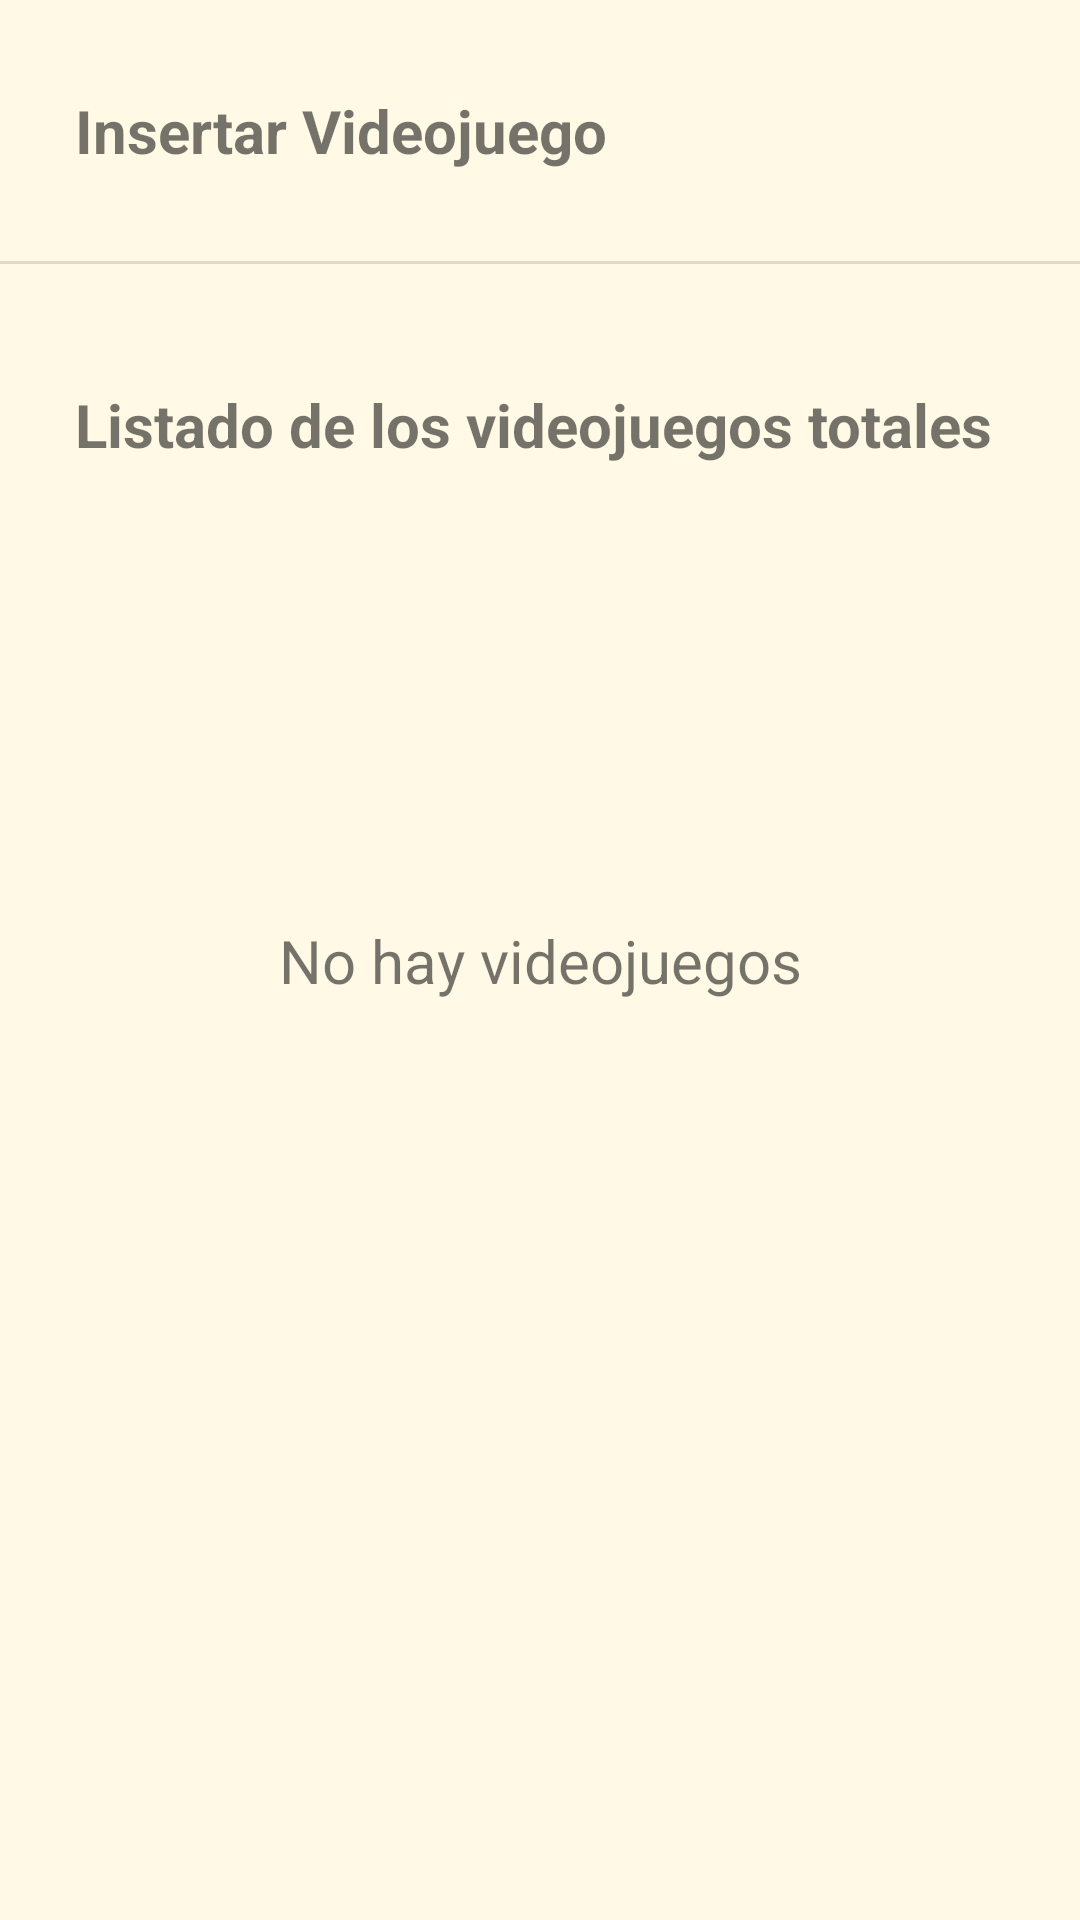

Produce the Android XML layout that renders to this screen, including the resource entries it uses.
<!-- AndroidManifest.xml: application theme Theme.GameSpace -->
<!-- res/layout/fragment_principal_administrador.xml -->
<?xml version="1.0" encoding="utf-8"?>
<androidx.constraintlayout.widget.ConstraintLayout xmlns:android="http://schemas.android.com/apk/res/android"
    xmlns:app="http://schemas.android.com/apk/res-auto"
    xmlns:tools="http://schemas.android.com/tools"
    android:layout_width="match_parent"
    android:layout_height="match_parent"
    android:background="@color/background">


    <TextView
        android:id="@+id/txt_insertar_juego_admin"
        android:layout_width="wrap_content"
        android:layout_height="wrap_content"
        android:layout_marginStart="@dimen/default_margin"
        android:layout_marginTop="@dimen/marginTopB"
        android:text="@string/insertar_videojuego"
        android:textSize="@dimen/size_title"
        android:textStyle="bold"
        app:layout_constraintStart_toStartOf="parent"
        app:layout_constraintTop_toTopOf="parent" />

    <ImageView
        android:id="@+id/img_insert_game_admin"
        android:layout_width="40dp"
        android:layout_height="40dp"
        android:layout_marginStart="@dimen/MarginTopS"
        android:contentDescription="@string/descripcion_img_videojuego_admin_insertar"
        android:src="@drawable/mas"
        app:layout_constraintBottom_toBottomOf="@+id/txt_insertar_juego_admin"
        app:layout_constraintStart_toEndOf="@+id/txt_insertar_juego_admin"
        app:layout_constraintTop_toTopOf="@+id/txt_insertar_juego_admin" />

    <TextView
        android:id="@+id/txt_juegos_totales_admin"
        android:layout_width="wrap_content"
        android:layout_height="wrap_content"
        android:layout_marginStart="@dimen/default_margin"
        android:layout_marginTop="@dimen/marginTopBig"
        android:text="@string/listado_de_los_videojuegos_totales"
        android:textSize="@dimen/size_title"
        android:textStyle="bold"
        app:layout_constraintStart_toStartOf="parent"
        app:layout_constraintTop_toBottomOf="@+id/divider" />

    <androidx.recyclerview.widget.RecyclerView
        android:id="@+id/recyclerJuegosAdmin"
        android:layout_width="match_parent"
        android:layout_height="@dimen/recyclerView_admin_heigh"
        android:layout_marginTop="@dimen/MarginTopS"
        app:layoutManager="androidx.recyclerview.widget.GridLayoutManager"
        app:layout_constraintStart_toStartOf="parent"
        app:layout_constraintTop_toBottomOf="@+id/txt_juegos_totales_admin"
        app:spanCount="2" />

    <View
        android:id="@+id/divider"
        android:layout_width="match_parent"
        android:layout_height="1dp"
        android:layout_marginTop="@dimen/marginTopB"
        android:background="?android:attr/listDivider"
        app:layout_constraintEnd_toEndOf="parent"
        app:layout_constraintStart_toStartOf="parent"
        app:layout_constraintTop_toBottomOf="@+id/txt_insertar_juego_admin" />

    <TextView
        android:id="@+id/txt_NoHayJuegos"
        android:layout_width="wrap_content"
        android:layout_height="wrap_content"
        android:text="@string/no_hay_videojuegos"
        android:textSize="@dimen/size_title"
        app:layout_constraintBottom_toBottomOf="parent"
        app:layout_constraintEnd_toEndOf="parent"
        app:layout_constraintStart_toStartOf="parent"
        app:layout_constraintTop_toTopOf="parent" />
</androidx.constraintlayout.widget.ConstraintLayout>
<!-- resources referenced by this layout -->
<resources>
  <color name="background">#fff9e5</color>
  <dimen name="MarginTopS">15dp</dimen>
  <dimen name="default_margin">25dp</dimen>
  <dimen name="marginTopB">30dp</dimen>
  <dimen name="marginTopBig">40dp</dimen>
  <dimen name="recyclerView_admin_heigh">510dp</dimen>
  <dimen name="size_title">20sp</dimen>
  <string name="descripcion_img_videojuego_admin_insertar">Insertar imagen del videojuego</string>
  <string name="insertar_videojuego">Insertar Videojuego</string>
  <string name="listado_de_los_videojuegos_totales">Listado de los videojuegos totales</string>
  <string name="no_hay_videojuegos">No hay videojuegos</string>
  <style name="Theme.GameSpace" parent="Theme.MaterialComponents.DayNight.DarkActionBar">
          
          <item name="colorPrimary">@color/blue</item>
          <item name="colorPrimaryVariant">@color/blue_dark</item>
          <item name="colorOnPrimary">@color/white</item>
          
          <item name="colorSecondary">@color/purple</item>
          <item name="colorSecondaryVariant">@color/purple_dark</item>
          <item name="colorOnSecondary">@color/black</item>
          
          <item name="android:statusBarColor">?attr/colorPrimaryVariant</item>
          
  
          
          <item name="materialButtonStyle">@style/boton</item>
  
          
          <item name="textInputStyle">@style/TextInput</item>
  
          
          <item name="spinnerStyle">@style/Spinner</item>
  
          
          <item name="searchViewStyle">@style/SearchView</item>
  
          
          <item name="alertDialogTheme">@style/alertDialog</item>
  
      </style>
  <color name="blue">#54bab9</color>
  <color name="blue_dark">#118a89</color>
  <color name="white">#FFFFFFFF</color>
  <color name="purple">#ba6b84</color>
  <color name="purple_dark">#883e57</color>
  <color name="black">#FF000000</color>
  <style name="boton" parent="Widget.MaterialComponents.Button">
          <item name="android:backgroundTint">@color/blue_dark</item>
          <item name="android:textColor">@color/white</item>
          <item name="android:layout_width">@dimen/btn_width</item>
          <item name="android:layout_height">@dimen/btn_height</item>
          <item name="cornerRadius">@dimen/btn_corners</item>
      </style>
  <style name="TextInput" parent="Widget.MaterialComponents.TextInputLayout.OutlinedBox">
          <item name="boxStrokeColor">@color/blue</item>
          <item name="android:layout_width">@dimen/TxtInput_width</item>
          <item name="android:layout_height">@dimen/TxtInput_height</item>
      </style>
  <style name="Spinner" parent="Widget.AppCompat.Spinner">
          <item name="android:height">@dimen/spinner_height</item>
          <item name="backgroundTint">@color/purple_dark</item>
      </style>
  <style name="SearchView" parent="Widget.AppCompat.SearchView">
          <item name="cornerRadius">@dimen/btn_corners</item>
      </style>
  <style name="alertDialog" parent="Theme.AppCompat.Light.Dialog.Alert">
          <item name="buttonBarNegativeButtonStyle">@color/blue_dark</item>
          <item name="buttonBarPositiveButtonStyle">@color/blue_dark</item>
      </style>
  <dimen name="btn_width">195dp</dimen>
  <dimen name="btn_height">60dp</dimen>
  <dimen name="btn_corners">12dp</dimen>
  <dimen name="TxtInput_width">340dp</dimen>
  <dimen name="TxtInput_height">55dp</dimen>
  <dimen name="spinner_height">50dp</dimen>
</resources>
